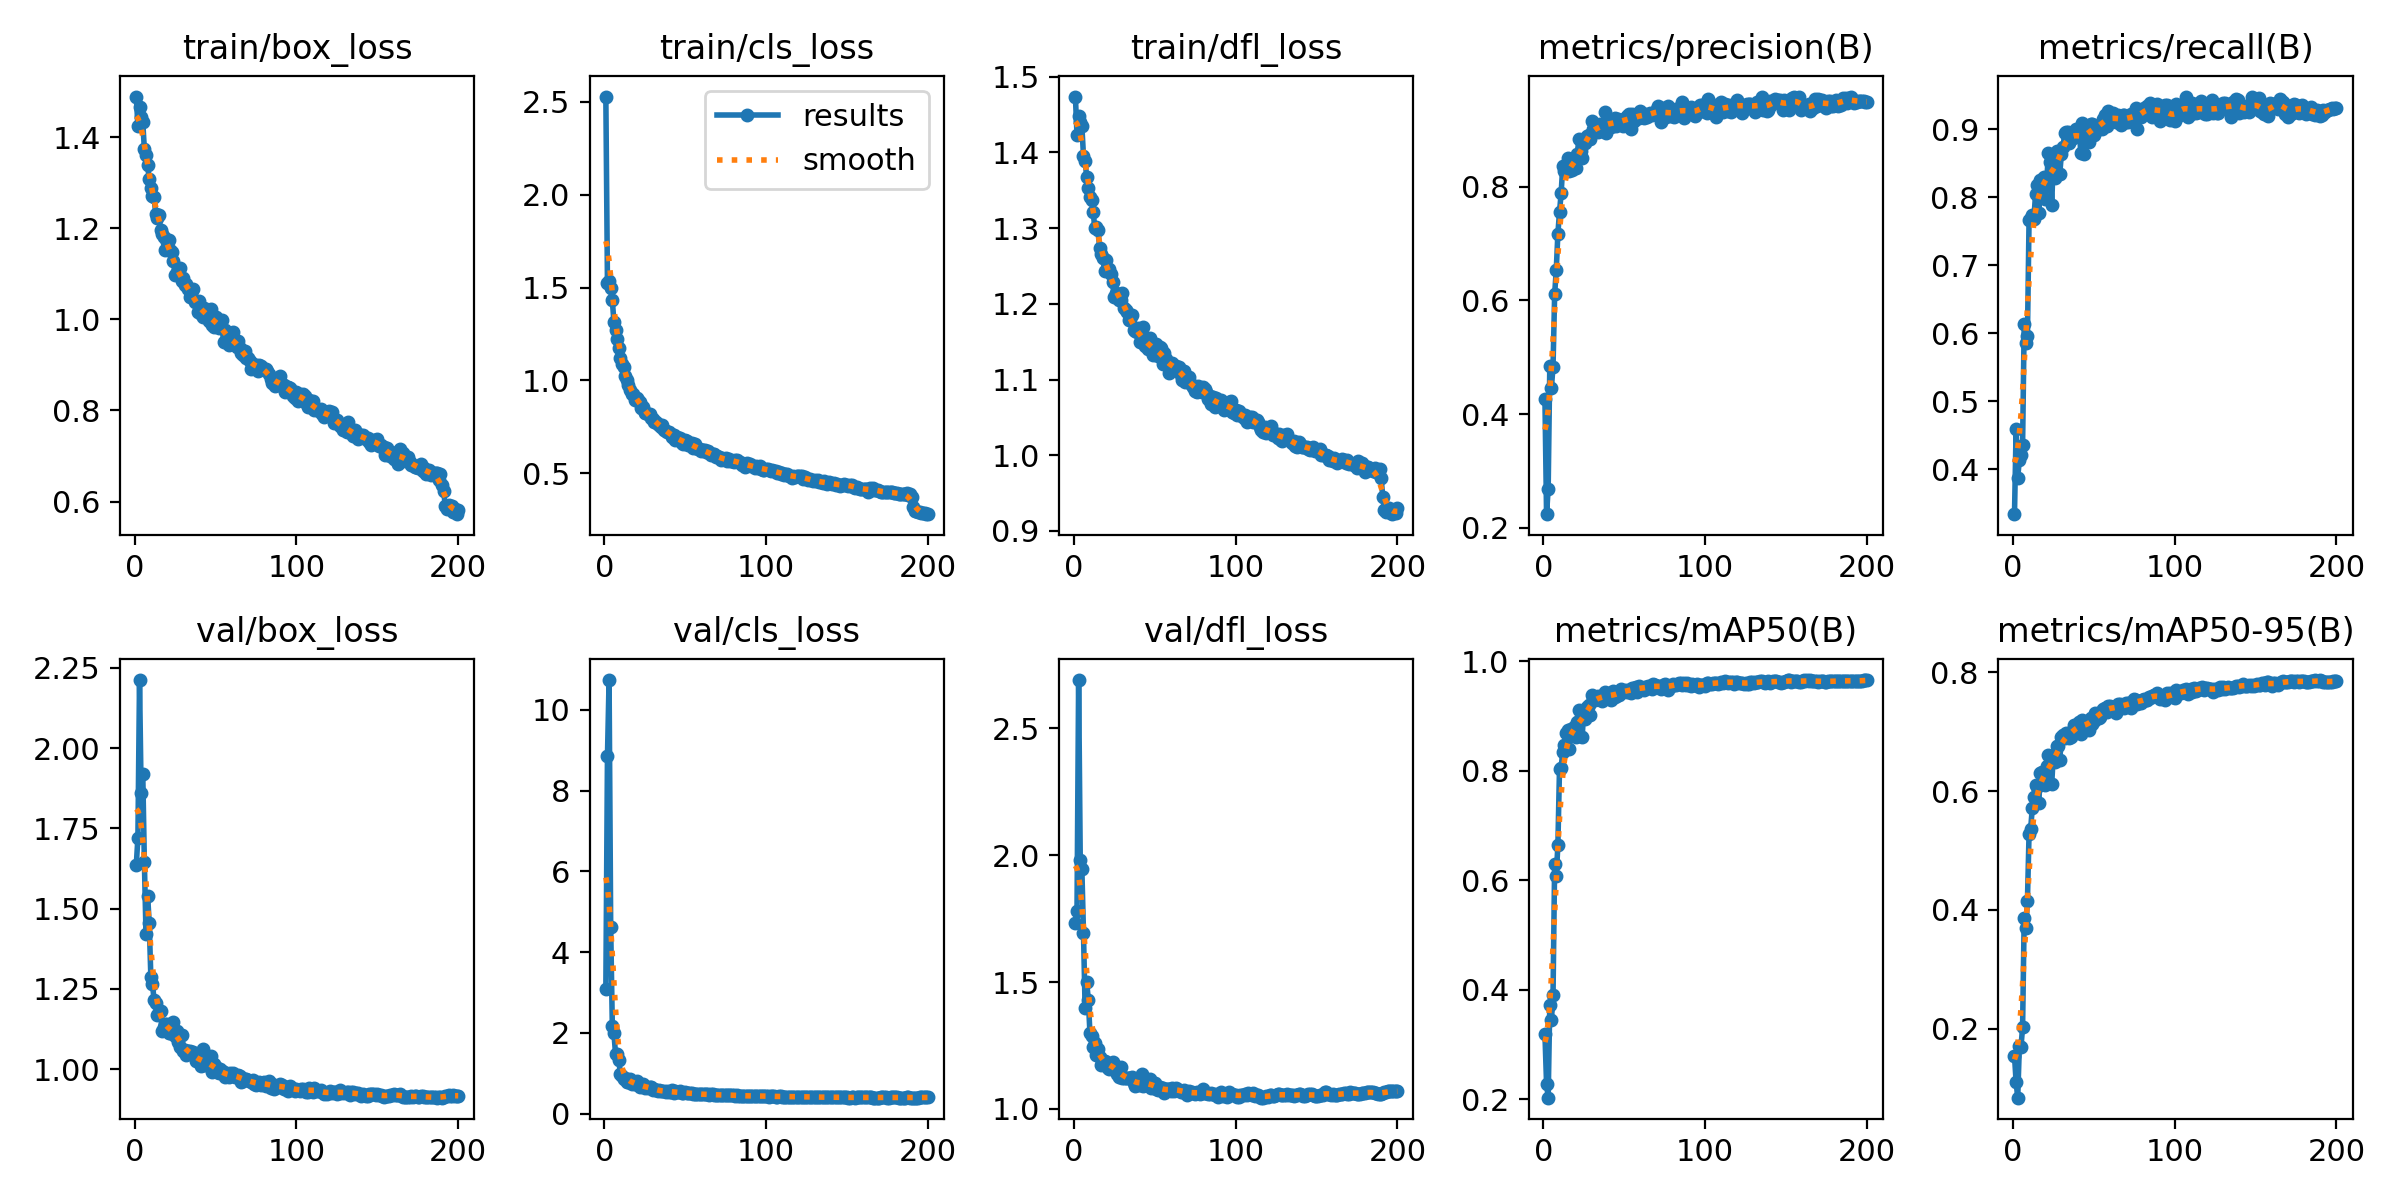

The table this chart was drawn from, first rows:
epoch, time, train/box_loss, train/cls_loss, train/dfl_loss, metrics/precision(B), metrics/recall(B), metrics/mAP50(B), metrics/mAP50-95(B), val/box_loss, val/cls_loss, val/dfl_loss, lr/pg0, lr/pg1, lr/pg2
1, 38.78, 1.489, 2.529, 1.474, 0.4259, 0.334, 0.3189, 0.1547, 1.636, 3.074, 1.731, 0.000466, 0.000466, 0.000466
2, 75.69, 1.424, 1.524, 1.423, 0.224, 0.4588, 0.2285, 0.1101, 1.721, 8.85, 1.781, 0.0009376, 0.0009376, 0.0009376
3, 113.5, 1.467, 1.535, 1.448, 0.2689, 0.3879, 0.2032, 0.08382, 2.212, 10.74, 2.691, 0.001405, 0.001405, 0.001405
4, 151, 1.444, 1.496, 1.441, 0.4839, 0.4139, 0.3725, 0.1701, 1.859, 4.621, 1.982, 0.001408, 0.001408, 0.001408
5, 188.3, 1.434, 1.431, 1.435, 0.4467, 0.4207, 0.3448, 0.1689, 1.921, 2.18, 1.947, 0.001401, 0.001401, 0.001401
6, 225.5, 1.374, 1.317, 1.396, 0.4837, 0.4353, 0.3906, 0.2021, 1.644, 1.989, 1.695, 0.001394, 0.001394, 0.001394
7, 262.7, 1.362, 1.273, 1.389, 0.6108, 0.6135, 0.6302, 0.3868, 1.422, 1.476, 1.398, 0.001387, 0.001387, 0.001387
8, 299.7, 1.338, 1.222, 1.367, 0.6539, 0.5849, 0.6076, 0.3693, 1.541, 1.471, 1.499, 0.001379, 0.001379, 0.001379
9, 336.7, 1.308, 1.176, 1.353, 0.7178, 0.5956, 0.6647, 0.415, 1.454, 1.33, 1.43, 0.001372, 0.001372, 0.001372
10, 373.7, 1.289, 1.12, 1.341, 0.7554, 0.7657, 0.8036, 0.5282, 1.287, 0.9779, 1.298, 0.001365, 0.001365, 0.001365
11, 410.7, 1.272, 1.09, 1.337, 0.7884, 0.7688, 0.8055, 0.5369, 1.265, 0.9203, 1.288, 0.001358, 0.001358, 0.001358
12, 447.8, 1.269, 1.073, 1.322, 0.836, 0.7742, 0.8342, 0.5712, 1.215, 0.8465, 1.245, 0.001351, 0.001351, 0.001351
13, 484.6, 1.23, 1.023, 1.3, 0.8282, 0.7685, 0.8465, 0.5901, 1.205, 0.8937, 1.259, 0.001344, 0.001344, 0.001344
14, 521.7, 1.222, 1.001, 1.301, 0.8341, 0.8039, 0.8693, 0.6108, 1.168, 0.7793, 1.212, 0.001337, 0.001337, 0.001337
15, 558.4, 1.229, 0.9773, 1.298, 0.8499, 0.8175, 0.8738, 0.6067, 1.176, 0.7934, 1.234, 0.00133, 0.00133, 0.00133
16, 595.6, 1.197, 0.9472, 1.273, 0.8286, 0.7768, 0.8393, 0.5806, 1.182, 0.8566, 1.205, 0.001323, 0.001323, 0.001323
17, 632.5, 1.188, 0.9279, 1.265, 0.8317, 0.8255, 0.8766, 0.6299, 1.118, 0.7359, 1.173, 0.001316, 0.001316, 0.001316
18, 669.3, 1.182, 0.9273, 1.26, 0.8297, 0.8219, 0.8743, 0.633, 1.132, 0.7553, 1.189, 0.001309, 0.001309, 0.001309
19, 706.6, 1.152, 0.8964, 1.244, 0.8329, 0.8301, 0.8797, 0.6222, 1.139, 0.7398, 1.188, 0.001302, 0.001302, 0.001302
20, 743.4, 1.17, 0.9052, 1.258, 0.8323, 0.7979, 0.8626, 0.6105, 1.14, 0.7989, 1.186, 0.001295, 0.001295, 0.001295
21, 780, 1.174, 0.8965, 1.244, 0.8585, 0.8262, 0.8887, 0.6416, 1.114, 0.7025, 1.162, 0.001288, 0.001288, 0.001288
22, 817.1, 1.152, 0.886, 1.246, 0.8842, 0.8655, 0.9115, 0.6616, 1.113, 0.6544, 1.159, 0.00128, 0.00128, 0.00128
23, 854, 1.147, 0.8539, 1.239, 0.8629, 0.8509, 0.8985, 0.647, 1.124, 0.6725, 1.178, 0.001273, 0.001273, 0.001273
24, 890.7, 1.129, 0.8561, 1.229, 0.8503, 0.789, 0.8615, 0.6117, 1.147, 0.735, 1.183, 0.001266, 0.001266, 0.001266
25, 927.3, 1.098, 0.823, 1.21, 0.8774, 0.8547, 0.9089, 0.6606, 1.102, 0.6459, 1.171, 0.001259, 0.001259, 0.001259
26, 964.2, 1.104, 0.8243, 1.214, 0.8764, 0.8279, 0.8945, 0.649, 1.117, 0.6641, 1.165, 0.001252, 0.001252, 0.001252
27, 1001, 1.103, 0.8173, 1.212, 0.8887, 0.8671, 0.9169, 0.6762, 1.084, 0.638, 1.137, 0.001245, 0.001245, 0.001245
28, 1039, 1.112, 0.8202, 1.205, 0.8905, 0.8621, 0.9208, 0.6755, 1.07, 0.652, 1.125, 0.001238, 0.001238, 0.001238
29, 1075, 1.083, 0.796, 1.206, 0.8838, 0.8345, 0.9023, 0.6523, 1.105, 0.6527, 1.164, 0.001231, 0.001231, 0.001231
30, 1112, 1.091, 0.7913, 1.215, 0.9165, 0.864, 0.9377, 0.691, 1.057, 0.5938, 1.123, 0.001224, 0.001224, 0.001224
31, 1149, 1.075, 0.7775, 1.194, 0.9023, 0.8733, 0.9331, 0.695, 1.06, 0.601, 1.124, 0.001217, 0.001217, 0.001217
32, 1186, 1.077, 0.7785, 1.192, 0.9062, 0.8938, 0.9299, 0.6895, 1.045, 0.5806, 1.12, 0.00121, 0.00121, 0.00121
33, 1223, 1.066, 0.7662, 1.19, 0.8995, 0.8951, 0.9344, 0.6982, 1.055, 0.5688, 1.12, 0.001203, 0.001203, 0.001203
34, 1260, 1.049, 0.7577, 1.178, 0.8968, 0.8952, 0.9366, 0.6931, 1.055, 0.574, 1.122, 0.001196, 0.001196, 0.001196
35, 1297, 1.057, 0.7468, 1.18, 0.9099, 0.88, 0.9314, 0.6887, 1.053, 0.5581, 1.122, 0.001189, 0.001189, 0.001189
36, 1334, 1.068, 0.758, 1.185, 0.8977, 0.8855, 0.9268, 0.6917, 1.054, 0.5713, 1.126, 0.001181, 0.001181, 0.001181
37, 1371, 1.039, 0.7317, 1.165, 0.908, 0.8871, 0.9364, 0.7026, 1.041, 0.5636, 1.103, 0.001174, 0.001174, 0.001174
38, 1408, 1.041, 0.7273, 1.165, 0.9323, 0.8935, 0.9442, 0.7122, 1.026, 0.5303, 1.091, 0.001167, 0.001167, 0.001167
39, 1446, 1.017, 0.7211, 1.163, 0.8956, 0.8995, 0.933, 0.7043, 1.032, 0.5561, 1.096, 0.00116, 0.00116, 0.00116
40, 1482, 1.041, 0.7227, 1.168, 0.9164, 0.8908, 0.9395, 0.7096, 1.024, 0.5351, 1.097, 0.001153, 0.001153, 0.001153
41, 1520, 1.011, 0.7092, 1.15, 0.9086, 0.9007, 0.9416, 0.7169, 1.008, 0.5311, 1.095, 0.001146, 0.001146, 0.001146
42, 1557, 1.006, 0.6967, 1.15, 0.9061, 0.8643, 0.9298, 0.6967, 1.063, 0.5814, 1.136, 0.001139, 0.001139, 0.001139
43, 1593, 1.024, 0.705, 1.169, 0.9115, 0.9092, 0.9453, 0.7196, 1.012, 0.5113, 1.092, 0.001132, 0.001132, 0.001132
44, 1630, 1.011, 0.68, 1.144, 0.9208, 0.8635, 0.934, 0.7111, 1.018, 0.548, 1.094, 0.001125, 0.001125, 0.001125
45, 1667, 1.017, 0.6954, 1.15, 0.9076, 0.8967, 0.9372, 0.7064, 1.023, 0.5301, 1.101, 0.001118, 0.001118, 0.001118
46, 1704, 0.9971, 0.6804, 1.141, 0.9197, 0.9017, 0.941, 0.7172, 1.008, 0.5241, 1.094, 0.001111, 0.001111, 0.001111
47, 1741, 1.022, 0.6883, 1.155, 0.9127, 0.8808, 0.9393, 0.7023, 1.039, 0.5559, 1.117, 0.001104, 0.001104, 0.001104
48, 1778, 0.9876, 0.6617, 1.14, 0.9169, 0.9081, 0.95, 0.7227, 0.9922, 0.5059, 1.082, 0.001097, 0.001097, 0.001097
49, 1815, 0.9836, 0.6602, 1.133, 0.9079, 0.9076, 0.9446, 0.7128, 1.016, 0.52, 1.102, 0.001089, 0.001089, 0.001089
50, 1851, 1.006, 0.6816, 1.142, 0.9194, 0.8906, 0.9452, 0.7187, 1.005, 0.5236, 1.101, 0.001082, 0.001082, 0.001082
51, 1888, 0.9933, 0.6741, 1.147, 0.919, 0.9041, 0.9484, 0.7322, 0.9923, 0.5024, 1.08, 0.001075, 0.001075, 0.001075
52, 1926, 0.9821, 0.6528, 1.131, 0.9246, 0.9049, 0.9436, 0.7304, 0.9867, 0.4985, 1.073, 0.001068, 0.001068, 0.001068
53, 1963, 0.9927, 0.6578, 1.143, 0.9284, 0.9002, 0.9474, 0.7224, 1, 0.507, 1.086, 0.001061, 0.001061, 0.001061
54, 2000, 0.9993, 0.662, 1.141, 0.9026, 0.9066, 0.9422, 0.7248, 0.995, 0.5215, 1.074, 0.001054, 0.001054, 0.001054
55, 2037, 0.9499, 0.6354, 1.121, 0.9284, 0.9001, 0.9514, 0.735, 0.9913, 0.4948, 1.084, 0.001047, 0.001047, 0.001047
56, 2075, 0.9772, 0.66, 1.135, 0.9166, 0.915, 0.9505, 0.7376, 0.9738, 0.4884, 1.064, 0.00104, 0.00104, 0.00104
57, 2112, 0.9638, 0.6355, 1.127, 0.9259, 0.9213, 0.953, 0.74, 0.9798, 0.4808, 1.078, 0.001033, 0.001033, 0.001033
58, 2149, 0.9439, 0.6286, 1.117, 0.9233, 0.9041, 0.9442, 0.7331, 0.9754, 0.4934, 1.077, 0.001026, 0.001026, 0.001026
59, 2186, 0.9492, 0.6297, 1.109, 0.9203, 0.9268, 0.955, 0.7432, 0.9887, 0.4743, 1.079, 0.001019, 0.001019, 0.001019
60, 2224, 0.9576, 0.6217, 1.12, 0.9341, 0.9107, 0.951, 0.7429, 0.9809, 0.4778, 1.071, 0.001012, 0.001012, 0.001012
... 140 more rows
